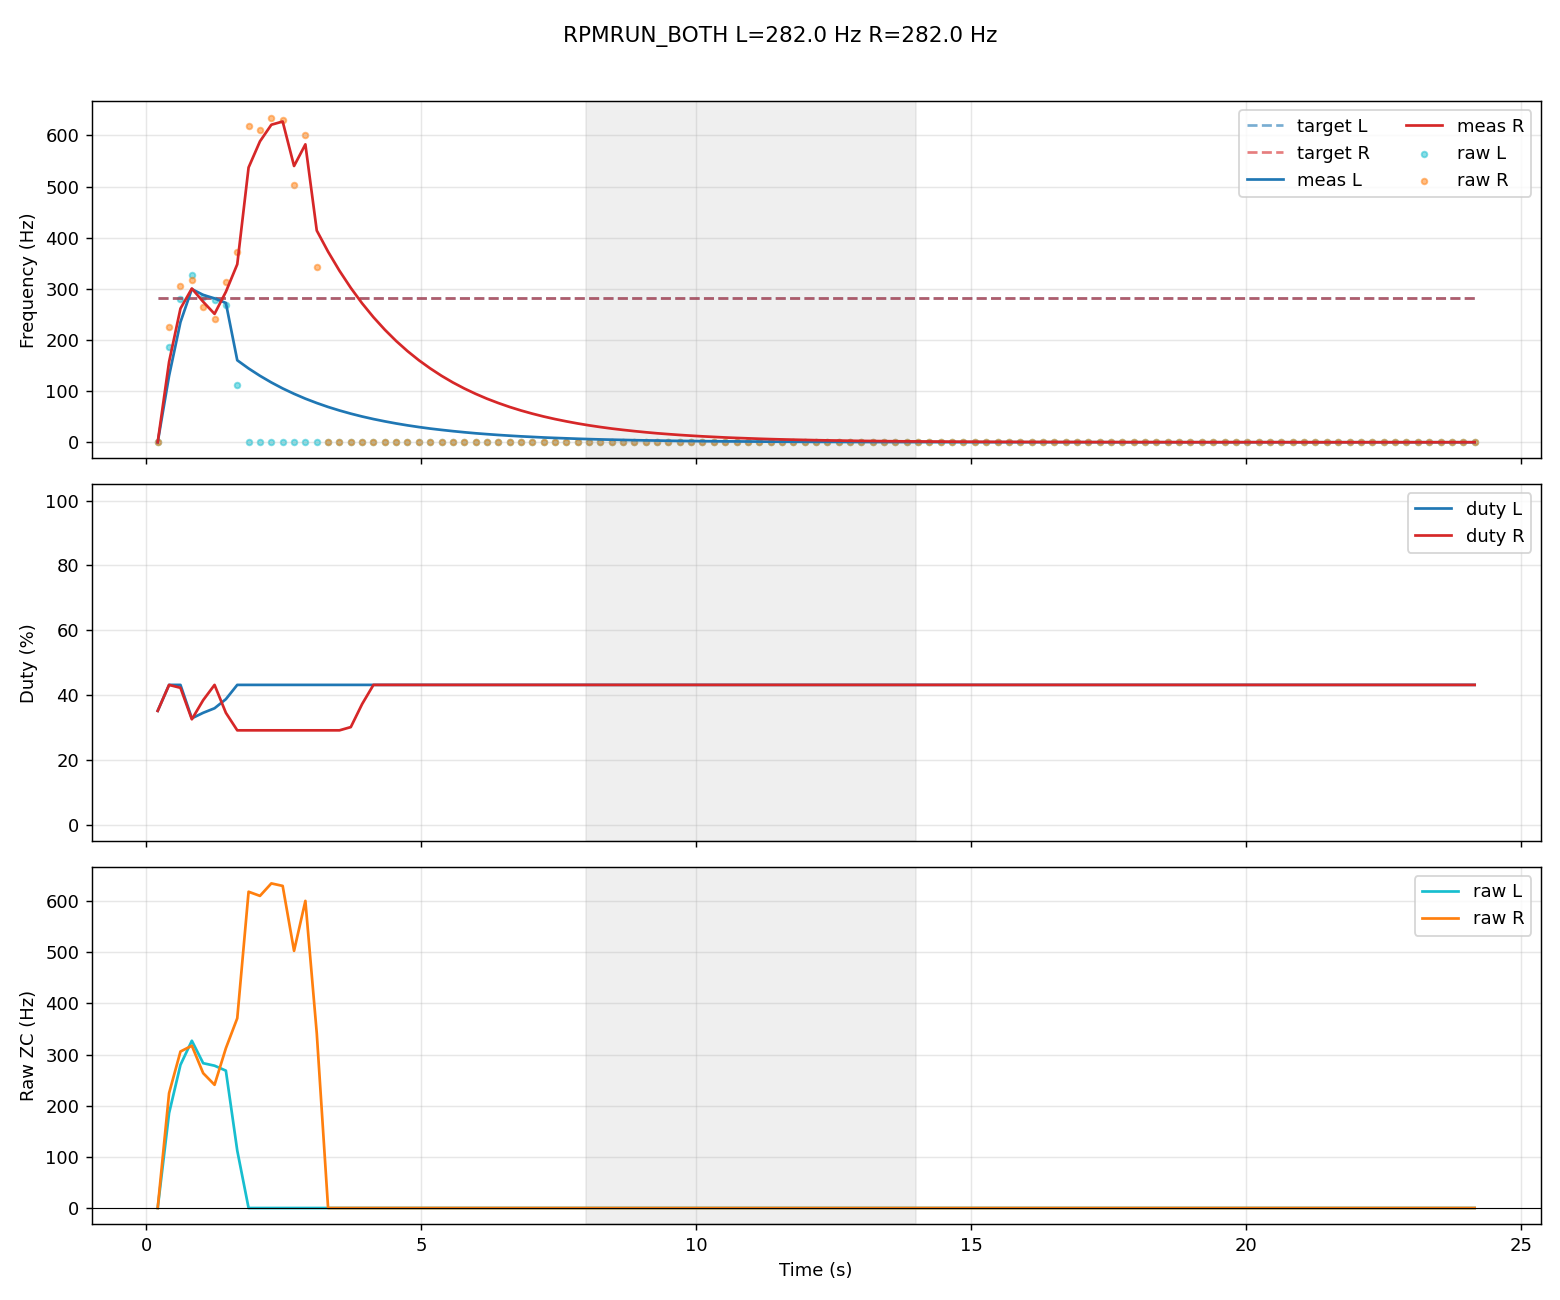

The data file committed next to this chart (first rows):
t_ms, tgt_L, tgt_R, meas_L, meas_R, duty_L_pct, duty_R_pct, raw_L, raw_R
206, 282.0, 282.0, 0.0, 0.0, 35.2, 35.2, 0.0, 0.0
413, 282.0, 282.0, 129.9, 157.2, 43.2, 43.2, 185.5, 224.6
620, 282.0, 282.0, 234.9, 261.4, 43.2, 42.3, 279.9, 306.0
827, 282.0, 282.0, 299.5, 300.6, 32.9, 32.6, 327.1, 317.4
1033, 282.0, 282.0, 288.1, 274.7, 34.6, 38.5, 283.2, 263.7
1240, 282.0, 282.0, 281.3, 251.0, 36.0, 43.2, 278.3, 240.9
1446, 282.0, 282.0, 272.4, 294.1, 38.8, 34.6, 268.6, 312.5
1653, 282.0, 282.0, 160.3, 348.0, 43.2, 29.2, 112.3, 371.1
1859, 282.0, 282.0, 144.3, 537.3, 43.2, 29.2, 0.0, 618.5
2066, 282.0, 282.0, 129.9, 588.4, 43.2, 29.2, 0.0, 610.4
2273, 282.0, 282.0, 116.9, 620.9, 43.2, 29.2, 0.0, 634.8
2479, 282.0, 282.0, 105.2, 627.2, 43.2, 29.2, 0.0, 629.9
2686, 282.0, 282.0, 94.7, 540.2, 43.2, 29.2, 0.0, 502.9
2892, 282.0, 282.0, 85.2, 582.5, 43.2, 29.2, 0.0, 600.6
3099, 282.0, 282.0, 76.7, 414.0, 43.2, 29.2, 0.0, 341.8
3305, 282.0, 282.0, 69.0, 372.6, 43.2, 29.2, 0.0, 0.0
3512, 282.0, 282.0, 62.1, 335.3, 43.2, 29.2, 0.0, 0.0
3718, 282.0, 282.0, 55.9, 301.8, 43.2, 30.2, 0.0, 0.0
3924, 282.0, 282.0, 50.3, 271.6, 43.2, 37.3, 0.0, 0.0
4130, 282.0, 282.0, 45.3, 244.5, 43.2, 43.2, 0.0, 0.0
4337, 282.0, 282.0, 40.8, 220.0, 43.2, 43.2, 0.0, 0.0
4543, 282.0, 282.0, 36.7, 198.0, 43.2, 43.2, 0.0, 0.0
4749, 282.0, 282.0, 33.0, 178.2, 43.2, 43.2, 0.0, 0.0
4955, 282.0, 282.0, 29.7, 160.4, 43.2, 43.2, 0.0, 0.0
5162, 282.0, 282.0, 26.7, 144.4, 43.2, 43.2, 0.0, 0.0
5368, 282.0, 282.0, 24.1, 129.9, 43.2, 43.2, 0.0, 0.0
5574, 282.0, 282.0, 21.7, 116.9, 43.2, 43.2, 0.0, 0.0
5781, 282.0, 282.0, 19.5, 105.2, 43.2, 43.2, 0.0, 0.0
5987, 282.0, 282.0, 17.5, 94.7, 43.2, 43.2, 0.0, 0.0
6193, 282.0, 282.0, 15.8, 85.2, 43.2, 43.2, 0.0, 0.0
6400, 282.0, 282.0, 14.2, 76.7, 43.2, 43.2, 0.0, 0.0
6606, 282.0, 282.0, 12.8, 69.0, 43.2, 43.2, 0.0, 0.0
6812, 282.0, 282.0, 11.5, 62.1, 43.2, 43.2, 0.0, 0.0
7019, 282.0, 282.0, 10.4, 55.9, 43.2, 43.2, 0.0, 0.0
7225, 282.0, 282.0, 9.3, 50.3, 43.2, 43.2, 0.0, 0.0
7431, 282.0, 282.0, 8.4, 45.3, 43.2, 43.2, 0.0, 0.0
7638, 282.0, 282.0, 7.6, 40.8, 43.2, 43.2, 0.0, 0.0
7844, 282.0, 282.0, 6.8, 36.7, 43.2, 43.2, 0.0, 0.0
8050, 282.0, 282.0, 6.1, 33.0, 43.2, 43.2, 0.0, 0.0
8257, 282.0, 282.0, 5.5, 29.7, 43.2, 43.2, 0.0, 0.0
8463, 282.0, 282.0, 5.0, 26.7, 43.2, 43.2, 0.0, 0.0
8669, 282.0, 282.0, 4.5, 24.1, 43.2, 43.2, 0.0, 0.0
8876, 282.0, 282.0, 4.0, 21.7, 43.2, 43.2, 0.0, 0.0
9082, 282.0, 282.0, 3.6, 19.5, 43.2, 43.2, 0.0, 0.0
9288, 282.0, 282.0, 3.3, 17.5, 43.2, 43.2, 0.0, 0.0
9495, 282.0, 282.0, 2.9, 15.8, 43.2, 43.2, 0.0, 0.0
9701, 282.0, 282.0, 2.6, 14.2, 43.2, 43.2, 0.0, 0.0
9907, 282.0, 282.0, 2.4, 12.8, 43.2, 43.2, 0.0, 0.0
10114, 282.0, 282.0, 2.1, 11.5, 43.2, 43.2, 0.0, 0.0
10320, 282.0, 282.0, 1.9, 10.4, 43.2, 43.2, 0.0, 0.0
10526, 282.0, 282.0, 1.7, 9.3, 43.2, 43.2, 0.0, 0.0
10733, 282.0, 282.0, 1.6, 8.4, 43.2, 43.2, 0.0, 0.0
10939, 282.0, 282.0, 1.4, 7.6, 43.2, 43.2, 0.0, 0.0
11145, 282.0, 282.0, 1.3, 6.8, 43.2, 43.2, 0.0, 0.0
11352, 282.0, 282.0, 1.1, 6.1, 43.2, 43.2, 0.0, 0.0
11558, 282.0, 282.0, 1.0, 5.5, 43.2, 43.2, 0.0, 0.0
11764, 282.0, 282.0, 0.9, 5.0, 43.2, 43.2, 0.0, 0.0
11971, 282.0, 282.0, 0.8, 4.5, 43.2, 43.2, 0.0, 0.0
12177, 282.0, 282.0, 0.7, 4.0, 43.2, 43.2, 0.0, 0.0
12384, 282.0, 282.0, 0.7, 3.6, 43.2, 43.2, 0.0, 0.0
... 57 more rows
